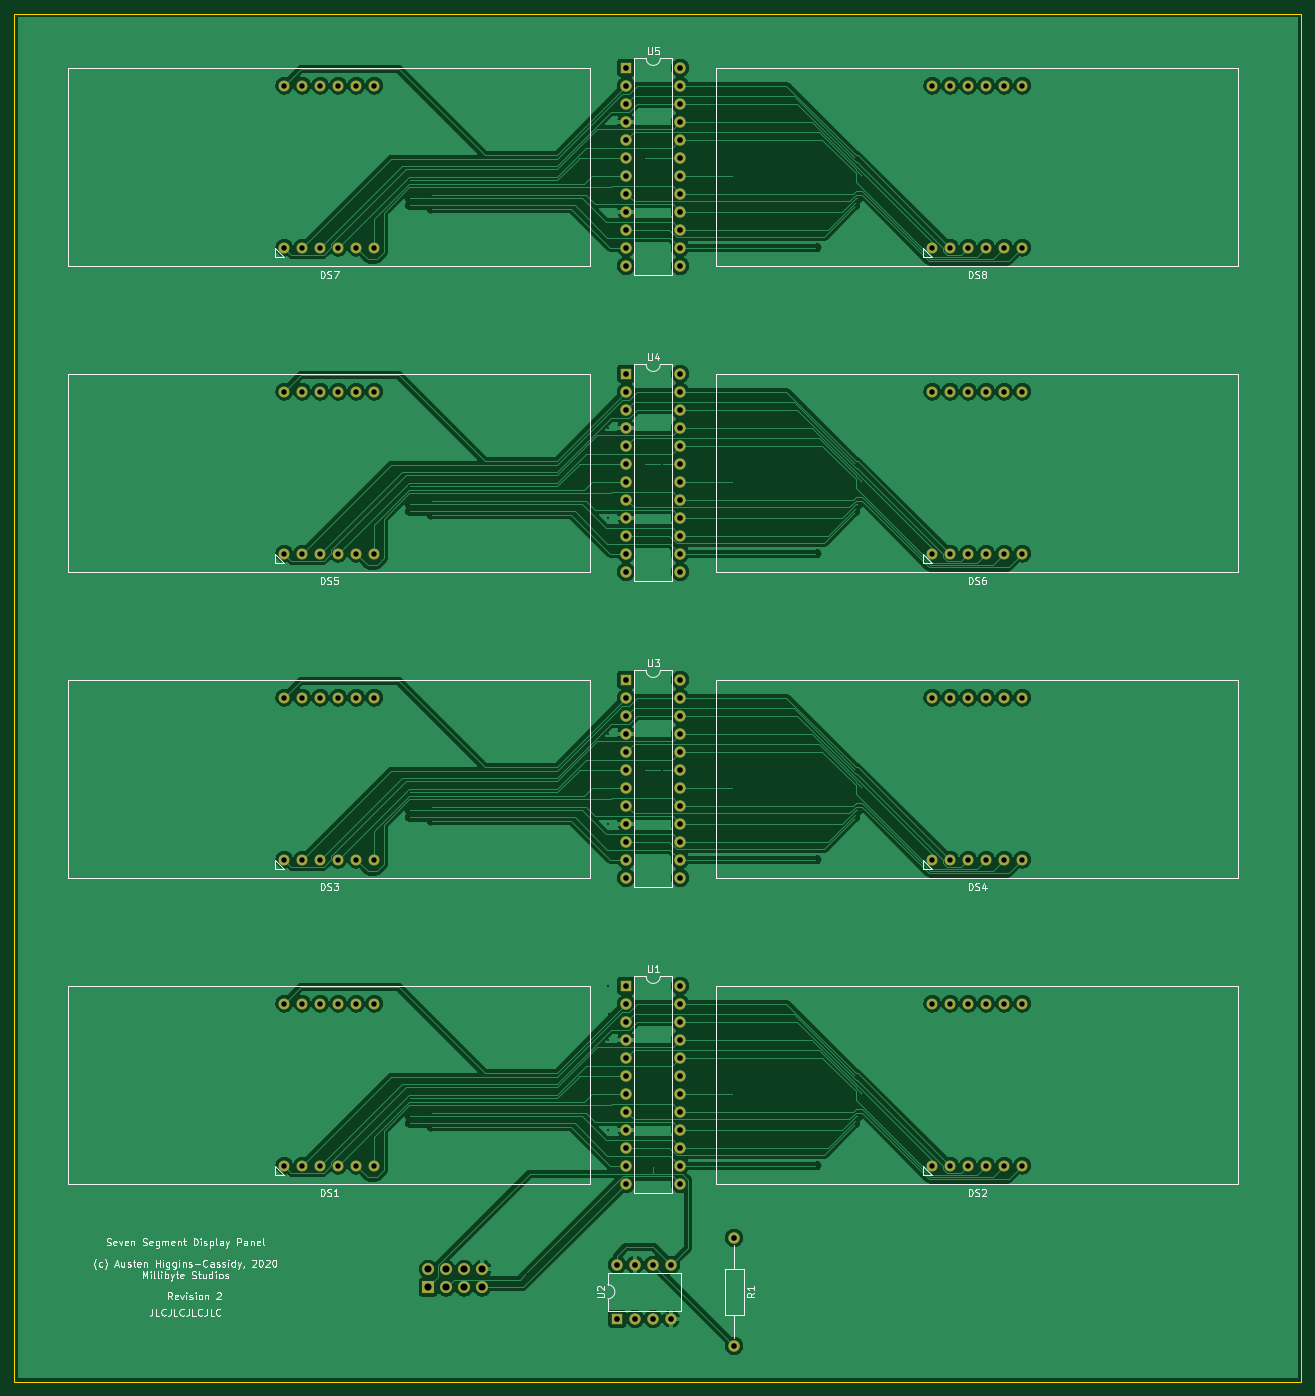
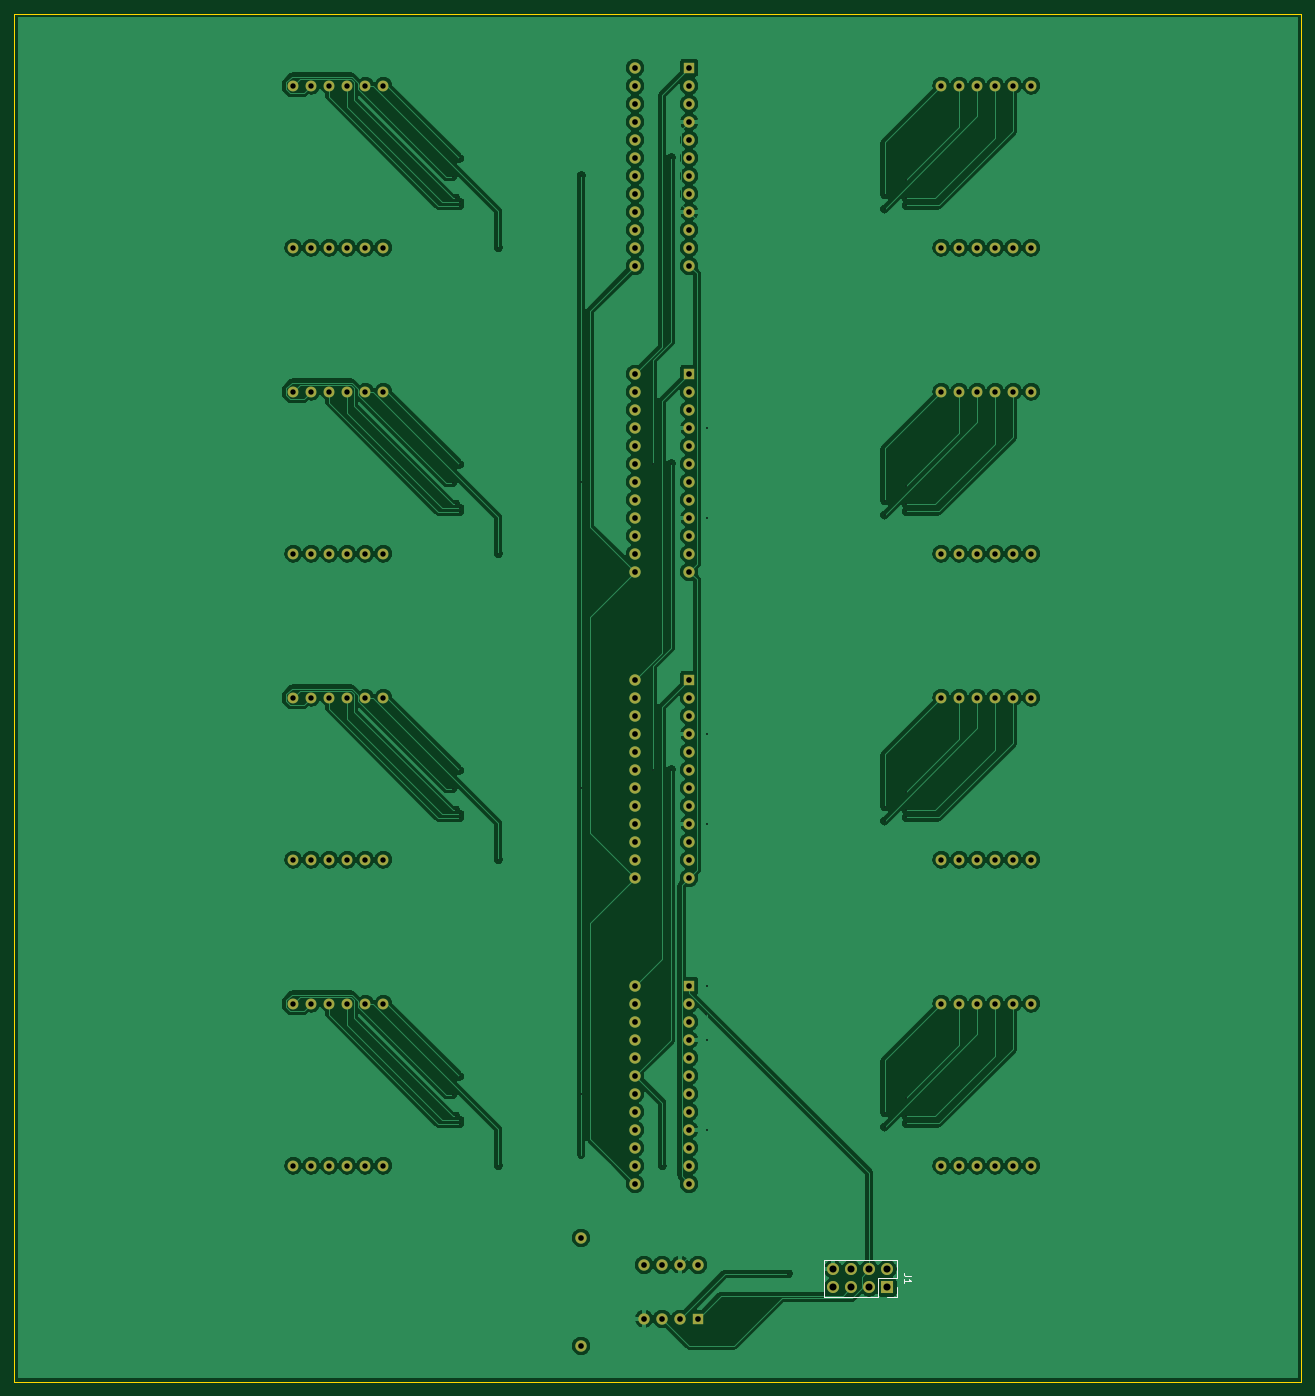
Circuit board: 10 layer files. Board 181.6 x 193.0 mm.
- bottom_copper: SSD_Panel-B_Cu.gbr (278940 bytes)
- bottom_mask: SSD_Panel-B_Mask.gbr (6279 bytes)
- paste: SSD_Panel-B_Paste.gbr (460 bytes)
- bottom_silk: SSD_Panel-B_SilkS.gbr (1251 bytes)
- outline: SSD_Panel-Edge_Cuts.gbr (690 bytes)
- top_copper: SSD_Panel-F_Cu.gbr (246026 bytes)
- top_mask: SSD_Panel-F_Mask.gbr (6279 bytes)
- paste: SSD_Panel-F_Paste.gbr (460 bytes)
- top_silk: SSD_Panel-F_SilkS.gbr (42797 bytes)
- drill: SSD_Panel.drl (3866 bytes)

=== bottom_copper: SSD_Panel-B_Cu.gbr (278940 bytes, source omitted) ===
=== bottom_mask: SSD_Panel-B_Mask.gbr (6279 bytes, source omitted) ===
=== paste: SSD_Panel-B_Paste.gbr ===
%TF.GenerationSoftware,KiCad,Pcbnew,(5.1.8)-1*%
%TF.CreationDate,2020-12-22T12:57:45-05:00*%
%TF.ProjectId,SSD_Panel,5353445f-5061-46e6-956c-2e6b69636164,rev?*%
%TF.SameCoordinates,Original*%
%TF.FileFunction,Paste,Bot*%
%TF.FilePolarity,Positive*%
%FSLAX46Y46*%
G04 Gerber Fmt 4.6, Leading zero omitted, Abs format (unit mm)*
G04 Created by KiCad (PCBNEW (5.1.8)-1) date 2020-12-22 12:57:45*
%MOMM*%
%LPD*%
G01*
G04 APERTURE LIST*
G04 APERTURE END LIST*
M02*

=== bottom_silk: SSD_Panel-B_SilkS.gbr ===
%TF.GenerationSoftware,KiCad,Pcbnew,(5.1.8)-1*%
%TF.CreationDate,2020-12-22T12:57:45-05:00*%
%TF.ProjectId,SSD_Panel,5353445f-5061-46e6-956c-2e6b69636164,rev?*%
%TF.SameCoordinates,Original*%
%TF.FileFunction,Legend,Bot*%
%TF.FilePolarity,Positive*%
%FSLAX46Y46*%
G04 Gerber Fmt 4.6, Leading zero omitted, Abs format (unit mm)*
G04 Created by KiCad (PCBNEW (5.1.8)-1) date 2020-12-22 12:57:45*
%MOMM*%
%LPD*%
G01*
G04 APERTURE LIST*
%ADD10C,0.120000*%
%ADD11C,0.150000*%
G04 APERTURE END LIST*
D10*
%TO.C,J1*%
X71060000Y-187900000D02*
X71060000Y-190500000D01*
X71060000Y-187900000D02*
X81340000Y-187900000D01*
X81340000Y-187900000D02*
X81340000Y-193100000D01*
X73660000Y-193100000D02*
X81340000Y-193100000D01*
X73660000Y-190500000D02*
X73660000Y-193100000D01*
X71060000Y-190500000D02*
X73660000Y-190500000D01*
X71060000Y-193100000D02*
X72390000Y-193100000D01*
X71060000Y-191770000D02*
X71060000Y-193100000D01*
D11*
X69072380Y-190166666D02*
X69786666Y-190166666D01*
X69929523Y-190119047D01*
X70024761Y-190023809D01*
X70072380Y-189880952D01*
X70072380Y-189785714D01*
X70072380Y-191166666D02*
X70072380Y-190595238D01*
X70072380Y-190880952D02*
X69072380Y-190880952D01*
X69215238Y-190785714D01*
X69310476Y-190690476D01*
X69358095Y-190595238D01*
%TD*%
M02*

=== outline: SSD_Panel-Edge_Cuts.gbr ===
%TF.GenerationSoftware,KiCad,Pcbnew,(5.1.8)-1*%
%TF.CreationDate,2020-12-22T12:57:45-05:00*%
%TF.ProjectId,SSD_Panel,5353445f-5061-46e6-956c-2e6b69636164,rev?*%
%TF.SameCoordinates,Original*%
%TF.FileFunction,Profile,NP*%
%FSLAX46Y46*%
G04 Gerber Fmt 4.6, Leading zero omitted, Abs format (unit mm)*
G04 Created by KiCad (PCBNEW (5.1.8)-1) date 2020-12-22 12:57:45*
%MOMM*%
%LPD*%
G01*
G04 APERTURE LIST*
%TA.AperFunction,Profile*%
%ADD10C,0.050000*%
%TD*%
G04 APERTURE END LIST*
D10*
X195580000Y-205105000D02*
X13970000Y-205105000D01*
X195580000Y-12065000D02*
X195580000Y-205105000D01*
X13970000Y-12065000D02*
X195580000Y-12065000D01*
X13970000Y-205105000D02*
X13970000Y-12065000D01*
M02*

=== top_copper: SSD_Panel-F_Cu.gbr (246026 bytes, source omitted) ===
=== top_mask: SSD_Panel-F_Mask.gbr ===
%TF.GenerationSoftware,KiCad,Pcbnew,(5.1.8)-1*%
%TF.CreationDate,2020-12-22T12:57:45-05:00*%
%TF.ProjectId,SSD_Panel,5353445f-5061-46e6-956c-2e6b69636164,rev?*%
%TF.SameCoordinates,Original*%
%TF.FileFunction,Soldermask,Top*%
%TF.FilePolarity,Negative*%
%FSLAX46Y46*%
G04 Gerber Fmt 4.6, Leading zero omitted, Abs format (unit mm)*
G04 Created by KiCad (PCBNEW (5.1.8)-1) date 2020-12-22 12:57:45*
%MOMM*%
%LPD*%
G01*
G04 APERTURE LIST*
%ADD10O,1.600000X1.600000*%
%ADD11R,1.600000X1.600000*%
%ADD12C,1.524000*%
%ADD13O,1.700000X1.700000*%
%ADD14R,1.700000X1.700000*%
%ADD15C,1.600000*%
G04 APERTURE END LIST*
D10*
%TO.C,U2*%
X99060000Y-188595000D03*
X106680000Y-196215000D03*
X101600000Y-188595000D03*
X104140000Y-196215000D03*
X104140000Y-188595000D03*
X101600000Y-196215000D03*
X106680000Y-188595000D03*
D11*
X99060000Y-196215000D03*
%TD*%
D12*
%TO.C,DS1*%
X52070000Y-174625000D03*
X54610000Y-174625000D03*
X57150000Y-174625000D03*
X59690000Y-174625000D03*
X62230000Y-174625000D03*
X64770000Y-174625000D03*
X64770000Y-151765000D03*
X62230000Y-151765000D03*
X59690000Y-151765000D03*
X57150000Y-151765000D03*
X54610000Y-151765000D03*
X52070000Y-151765000D03*
%TD*%
D11*
%TO.C,U1*%
X100330000Y-149225000D03*
D10*
X107950000Y-177165000D03*
X100330000Y-151765000D03*
X107950000Y-174625000D03*
X100330000Y-154305000D03*
X107950000Y-172085000D03*
X100330000Y-156845000D03*
X107950000Y-169545000D03*
X100330000Y-159385000D03*
X107950000Y-167005000D03*
X100330000Y-161925000D03*
X107950000Y-164465000D03*
X100330000Y-164465000D03*
X107950000Y-161925000D03*
X100330000Y-167005000D03*
X107950000Y-159385000D03*
X100330000Y-169545000D03*
X107950000Y-156845000D03*
X100330000Y-172085000D03*
X107950000Y-154305000D03*
X100330000Y-174625000D03*
X107950000Y-151765000D03*
X100330000Y-177165000D03*
X107950000Y-149225000D03*
%TD*%
D12*
%TO.C,DS2*%
X143510000Y-174625000D03*
X146050000Y-174625000D03*
X148590000Y-174625000D03*
X151130000Y-174625000D03*
X153670000Y-174625000D03*
X156210000Y-174625000D03*
X156210000Y-151765000D03*
X153670000Y-151765000D03*
X151130000Y-151765000D03*
X148590000Y-151765000D03*
X146050000Y-151765000D03*
X143510000Y-151765000D03*
%TD*%
%TO.C,DS7*%
X52070000Y-45085000D03*
X54610000Y-45085000D03*
X57150000Y-45085000D03*
X59690000Y-45085000D03*
X62230000Y-45085000D03*
X64770000Y-45085000D03*
X64770000Y-22225000D03*
X62230000Y-22225000D03*
X59690000Y-22225000D03*
X57150000Y-22225000D03*
X54610000Y-22225000D03*
X52070000Y-22225000D03*
%TD*%
D11*
%TO.C,U5*%
X100330000Y-19685000D03*
D10*
X107950000Y-47625000D03*
X100330000Y-22225000D03*
X107950000Y-45085000D03*
X100330000Y-24765000D03*
X107950000Y-42545000D03*
X100330000Y-27305000D03*
X107950000Y-40005000D03*
X100330000Y-29845000D03*
X107950000Y-37465000D03*
X100330000Y-32385000D03*
X107950000Y-34925000D03*
X100330000Y-34925000D03*
X107950000Y-32385000D03*
X100330000Y-37465000D03*
X107950000Y-29845000D03*
X100330000Y-40005000D03*
X107950000Y-27305000D03*
X100330000Y-42545000D03*
X107950000Y-24765000D03*
X100330000Y-45085000D03*
X107950000Y-22225000D03*
X100330000Y-47625000D03*
X107950000Y-19685000D03*
%TD*%
D12*
%TO.C,DS8*%
X143510000Y-45085000D03*
X146050000Y-45085000D03*
X148590000Y-45085000D03*
X151130000Y-45085000D03*
X153670000Y-45085000D03*
X156210000Y-45085000D03*
X156210000Y-22225000D03*
X153670000Y-22225000D03*
X151130000Y-22225000D03*
X148590000Y-22225000D03*
X146050000Y-22225000D03*
X143510000Y-22225000D03*
%TD*%
%TO.C,DS5*%
X52070000Y-88265000D03*
X54610000Y-88265000D03*
X57150000Y-88265000D03*
X59690000Y-88265000D03*
X62230000Y-88265000D03*
X64770000Y-88265000D03*
X64770000Y-65405000D03*
X62230000Y-65405000D03*
X59690000Y-65405000D03*
X57150000Y-65405000D03*
X54610000Y-65405000D03*
X52070000Y-65405000D03*
%TD*%
D11*
%TO.C,U4*%
X100330000Y-62865000D03*
D10*
X107950000Y-90805000D03*
X100330000Y-65405000D03*
X107950000Y-88265000D03*
X100330000Y-67945000D03*
X107950000Y-85725000D03*
X100330000Y-70485000D03*
X107950000Y-83185000D03*
X100330000Y-73025000D03*
X107950000Y-80645000D03*
X100330000Y-75565000D03*
X107950000Y-78105000D03*
X100330000Y-78105000D03*
X107950000Y-75565000D03*
X100330000Y-80645000D03*
X107950000Y-73025000D03*
X100330000Y-83185000D03*
X107950000Y-70485000D03*
X100330000Y-85725000D03*
X107950000Y-67945000D03*
X100330000Y-88265000D03*
X107950000Y-65405000D03*
X100330000Y-90805000D03*
X107950000Y-62865000D03*
%TD*%
D12*
%TO.C,DS6*%
X143510000Y-88265000D03*
X146050000Y-88265000D03*
X148590000Y-88265000D03*
X151130000Y-88265000D03*
X153670000Y-88265000D03*
X156210000Y-88265000D03*
X156210000Y-65405000D03*
X153670000Y-65405000D03*
X151130000Y-65405000D03*
X148590000Y-65405000D03*
X146050000Y-65405000D03*
X143510000Y-65405000D03*
%TD*%
%TO.C,DS3*%
X52070000Y-131445000D03*
X54610000Y-131445000D03*
X57150000Y-131445000D03*
X59690000Y-131445000D03*
X62230000Y-131445000D03*
X64770000Y-131445000D03*
X64770000Y-108585000D03*
X62230000Y-108585000D03*
X59690000Y-108585000D03*
X57150000Y-108585000D03*
X54610000Y-108585000D03*
X52070000Y-108585000D03*
%TD*%
D11*
%TO.C,U3*%
X100330000Y-106045000D03*
D10*
X107950000Y-133985000D03*
X100330000Y-108585000D03*
X107950000Y-131445000D03*
X100330000Y-111125000D03*
X107950000Y-128905000D03*
X100330000Y-113665000D03*
X107950000Y-126365000D03*
X100330000Y-116205000D03*
X107950000Y-123825000D03*
X100330000Y-118745000D03*
X107950000Y-121285000D03*
X100330000Y-121285000D03*
X107950000Y-118745000D03*
X100330000Y-123825000D03*
X107950000Y-116205000D03*
X100330000Y-126365000D03*
X107950000Y-113665000D03*
X100330000Y-128905000D03*
X107950000Y-111125000D03*
X100330000Y-131445000D03*
X107950000Y-108585000D03*
X100330000Y-133985000D03*
X107950000Y-106045000D03*
%TD*%
D12*
%TO.C,DS4*%
X143510000Y-131445000D03*
X146050000Y-131445000D03*
X148590000Y-131445000D03*
X151130000Y-131445000D03*
X153670000Y-131445000D03*
X156210000Y-131445000D03*
X156210000Y-108585000D03*
X153670000Y-108585000D03*
X151130000Y-108585000D03*
X148590000Y-108585000D03*
X146050000Y-108585000D03*
X143510000Y-108585000D03*
%TD*%
D13*
%TO.C,J1*%
X80010000Y-189230000D03*
X80010000Y-191770000D03*
X77470000Y-189230000D03*
X77470000Y-191770000D03*
X74930000Y-189230000D03*
X74930000Y-191770000D03*
X72390000Y-189230000D03*
D14*
X72390000Y-191770000D03*
%TD*%
D10*
%TO.C,R1*%
X115570000Y-200025000D03*
D15*
X115570000Y-184785000D03*
%TD*%
M02*

=== paste: SSD_Panel-F_Paste.gbr ===
%TF.GenerationSoftware,KiCad,Pcbnew,(5.1.8)-1*%
%TF.CreationDate,2020-12-22T12:57:45-05:00*%
%TF.ProjectId,SSD_Panel,5353445f-5061-46e6-956c-2e6b69636164,rev?*%
%TF.SameCoordinates,Original*%
%TF.FileFunction,Paste,Top*%
%TF.FilePolarity,Positive*%
%FSLAX46Y46*%
G04 Gerber Fmt 4.6, Leading zero omitted, Abs format (unit mm)*
G04 Created by KiCad (PCBNEW (5.1.8)-1) date 2020-12-22 12:57:45*
%MOMM*%
%LPD*%
G01*
G04 APERTURE LIST*
G04 APERTURE END LIST*
M02*

=== top_silk: SSD_Panel-F_SilkS.gbr (42797 bytes, source omitted) ===
=== drill: SSD_Panel.drl ===
M48
; DRILL file {KiCad (5.1.8)-1} date 12/22/20 12:57:49
; FORMAT={-:-/ absolute / inch / decimal}
; #@! TF.CreationDate,2020-12-22T12:57:49-05:00
; #@! TF.GenerationSoftware,Kicad,Pcbnew,(5.1.8)-1
FMAT,2
INCH
T1C0.0100
T2C0.0300
T3C0.0315
T4C0.0394
%
G90
G05
T1
X2.745Y-1.5
X2.745Y-1.54
X2.745Y-3.2
X2.745Y-3.24
X2.745Y-4.9
X2.745Y-4.94
X2.745Y-6.6
X2.745Y-6.64
X2.7456Y-1.4006
X2.7456Y-3.1006
X2.7456Y-4.8006
X2.7456Y-6.5006
X2.865Y-1.48
X2.865Y-1.56
X2.865Y-3.18
X2.865Y-3.26
X2.865Y-4.88
X2.865Y-4.96
X2.865Y-6.58
X2.865Y-6.66
X3.4Y-7.475
X3.85Y-2.775
X3.85Y-3.275
X3.85Y-4.475
X3.85Y-4.975
X3.85Y-5.875
X3.85Y-6.175
X3.85Y-6.675
X3.8569Y-6.0319
X4.05Y-1.275
X4.05Y-2.975
X4.05Y-4.675
X4.1Y-6.875
X4.15Y-2.975
X4.15Y-4.675
X4.55Y-1.375
X4.55Y-3.075
X4.55Y-4.775
X4.55Y-6.475
X5.01Y-1.775
X5.01Y-3.475
X5.01Y-5.175
X5.01Y-6.875
X5.2256Y-1.2794
X5.2256Y-1.5206
X5.2256Y-1.5406
X5.2256Y-2.9794
X5.2256Y-3.2206
X5.2256Y-3.2406
X5.2256Y-4.6794
X5.2256Y-4.9206
X5.2256Y-4.9406
X5.2256Y-6.3794
X5.2256Y-6.6206
X5.2256Y-6.6406
X5.245Y-1.5
X5.245Y-3.2
X5.245Y-4.9
X5.245Y-6.6
X5.2644Y-1.3806
X5.2644Y-3.0806
X5.2644Y-4.7806
X5.2644Y-6.4806
T2
X5.65Y-2.575
X5.65Y-3.475
X5.75Y-2.575
X5.75Y-3.475
X5.85Y-2.575
X5.85Y-3.475
X5.95Y-2.575
X5.95Y-3.475
X6.05Y-2.575
X6.05Y-3.475
X6.15Y-2.575
X6.15Y-3.475
X2.05Y-2.575
X2.05Y-3.475
X2.15Y-2.575
X2.15Y-3.475
X2.25Y-2.575
X2.25Y-3.475
X2.35Y-2.575
X2.35Y-3.475
X2.45Y-2.575
X2.45Y-3.475
X2.55Y-2.575
X2.55Y-3.475
X2.05Y-5.975
X2.05Y-6.875
X2.15Y-5.975
X2.15Y-6.875
X2.25Y-5.975
X2.25Y-6.875
X2.35Y-5.975
X2.35Y-6.875
X2.45Y-5.975
X2.45Y-6.875
X2.55Y-5.975
X2.55Y-6.875
X5.65Y-4.275
X5.65Y-5.175
X5.75Y-4.275
X5.75Y-5.175
X5.85Y-4.275
X5.85Y-5.175
X5.95Y-4.275
X5.95Y-5.175
X6.05Y-4.275
X6.05Y-5.175
X6.15Y-4.275
X6.15Y-5.175
X5.65Y-5.975
X5.65Y-6.875
X5.75Y-5.975
X5.75Y-6.875
X5.85Y-5.975
X5.85Y-6.875
X5.95Y-5.975
X5.95Y-6.875
X6.05Y-5.975
X6.05Y-6.875
X6.15Y-5.975
X6.15Y-6.875
X2.05Y-0.875
X2.05Y-1.775
X2.15Y-0.875
X2.15Y-1.775
X2.25Y-0.875
X2.25Y-1.775
X2.35Y-0.875
X2.35Y-1.775
X2.45Y-0.875
X2.45Y-1.775
X2.55Y-0.875
X2.55Y-1.775
X5.65Y-0.875
X5.65Y-1.775
X5.75Y-0.875
X5.75Y-1.775
X5.85Y-0.875
X5.85Y-1.775
X5.95Y-0.875
X5.95Y-1.775
X6.05Y-0.875
X6.05Y-1.775
X6.15Y-0.875
X6.15Y-1.775
X2.05Y-4.275
X2.05Y-5.175
X2.15Y-4.275
X2.15Y-5.175
X2.25Y-4.275
X2.25Y-5.175
X2.35Y-4.275
X2.35Y-5.175
X2.45Y-4.275
X2.45Y-5.175
X2.55Y-4.275
X2.55Y-5.175
T3
X3.9Y-7.425
X3.9Y-7.725
X4.0Y-7.425
X4.0Y-7.725
X4.1Y-7.425
X4.1Y-7.725
X4.2Y-7.425
X4.2Y-7.725
X3.95Y-4.175
X3.95Y-4.275
X3.95Y-4.375
X3.95Y-4.475
X3.95Y-4.575
X3.95Y-4.675
X3.95Y-4.775
X3.95Y-4.875
X3.95Y-4.975
X3.95Y-5.075
X3.95Y-5.175
X3.95Y-5.275
X4.25Y-4.175
X4.25Y-4.275
X4.25Y-4.375
X4.25Y-4.475
X4.25Y-4.575
X4.25Y-4.675
X4.25Y-4.775
X4.25Y-4.875
X4.25Y-4.975
X4.25Y-5.075
X4.25Y-5.175
X4.25Y-5.275
X3.95Y-5.875
X3.95Y-5.975
X3.95Y-6.075
X3.95Y-6.175
X3.95Y-6.275
X3.95Y-6.375
X3.95Y-6.475
X3.95Y-6.575
X3.95Y-6.675
X3.95Y-6.775
X3.95Y-6.875
X3.95Y-6.975
X4.25Y-5.875
X4.25Y-5.975
X4.25Y-6.075
X4.25Y-6.175
X4.25Y-6.275
X4.25Y-6.375
X4.25Y-6.475
X4.25Y-6.575
X4.25Y-6.675
X4.25Y-6.775
X4.25Y-6.875
X4.25Y-6.975
X3.95Y-0.775
X3.95Y-0.875
X3.95Y-0.975
X3.95Y-1.075
X3.95Y-1.175
X3.95Y-1.275
X3.95Y-1.375
X3.95Y-1.475
X3.95Y-1.575
X3.95Y-1.675
X3.95Y-1.775
X3.95Y-1.875
X4.25Y-0.775
X4.25Y-0.875
X4.25Y-0.975
X4.25Y-1.075
X4.25Y-1.175
X4.25Y-1.275
X4.25Y-1.375
X4.25Y-1.475
X4.25Y-1.575
X4.25Y-1.675
X4.25Y-1.775
X4.25Y-1.875
X3.95Y-2.475
X3.95Y-2.575
X3.95Y-2.675
X3.95Y-2.775
X3.95Y-2.875
X3.95Y-2.975
X3.95Y-3.075
X3.95Y-3.175
X3.95Y-3.275
X3.95Y-3.375
X3.95Y-3.475
X3.95Y-3.575
X4.25Y-2.475
X4.25Y-2.575
X4.25Y-2.675
X4.25Y-2.775
X4.25Y-2.875
X4.25Y-2.975
X4.25Y-3.075
X4.25Y-3.175
X4.25Y-3.275
X4.25Y-3.375
X4.25Y-3.475
X4.25Y-3.575
X4.55Y-7.275
X4.55Y-7.875
T4
X2.85Y-7.45
X2.85Y-7.55
X2.95Y-7.45
X2.95Y-7.55
X3.05Y-7.45
X3.05Y-7.55
X3.15Y-7.45
X3.15Y-7.55
T0
M30
